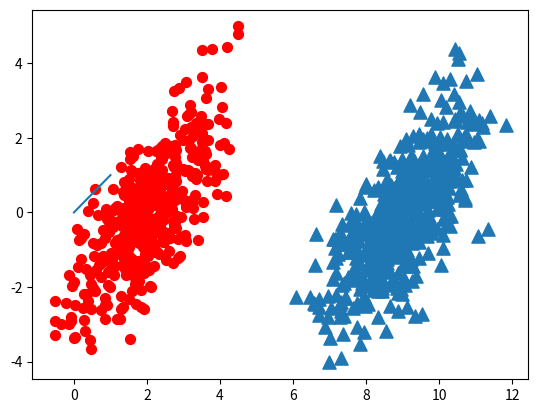

Python code for this plot:
'''
Created on Dec 22, 2021

@author: Cedric
'''
from numpy import *
import matplotlib
import matplotlib.pyplot as plt

n = 1000 #number of points to create
xcord0 = []
ycord0 = []
xcord1 = []
ycord1 = []
markers =[]
colors =[]
fw = open('testSet.txt','w')
for i in range(n):
    [r0,r1] = random.standard_normal(2)
    myClass = random.uniform(0,1)
    if (myClass <= 0.5):
        fFlyer = r0 + 9.0
        tats = 1.0*r1 + fFlyer - 9.0
        xcord0.append(fFlyer)
        ycord0.append(tats)
    else:
        fFlyer = r0 + 2.0
        tats = r1+fFlyer - 2.0
        xcord1.append(fFlyer)
        ycord1.append(tats)
    #fw.write("%f\t%f\t%d\n" % (fFlyer, tats, classLabel))

fw.close()
fig = plt.figure()
ax = fig.add_subplot(111)
#ax.scatter(xcord,ycord, c=colors, s=markers)
ax.scatter(xcord0,ycord0, marker='^', s=90)
ax.scatter(xcord1,ycord1, marker='o', s=50, c='red')
plt.plot([0,1], label='going up')
plt.show()
